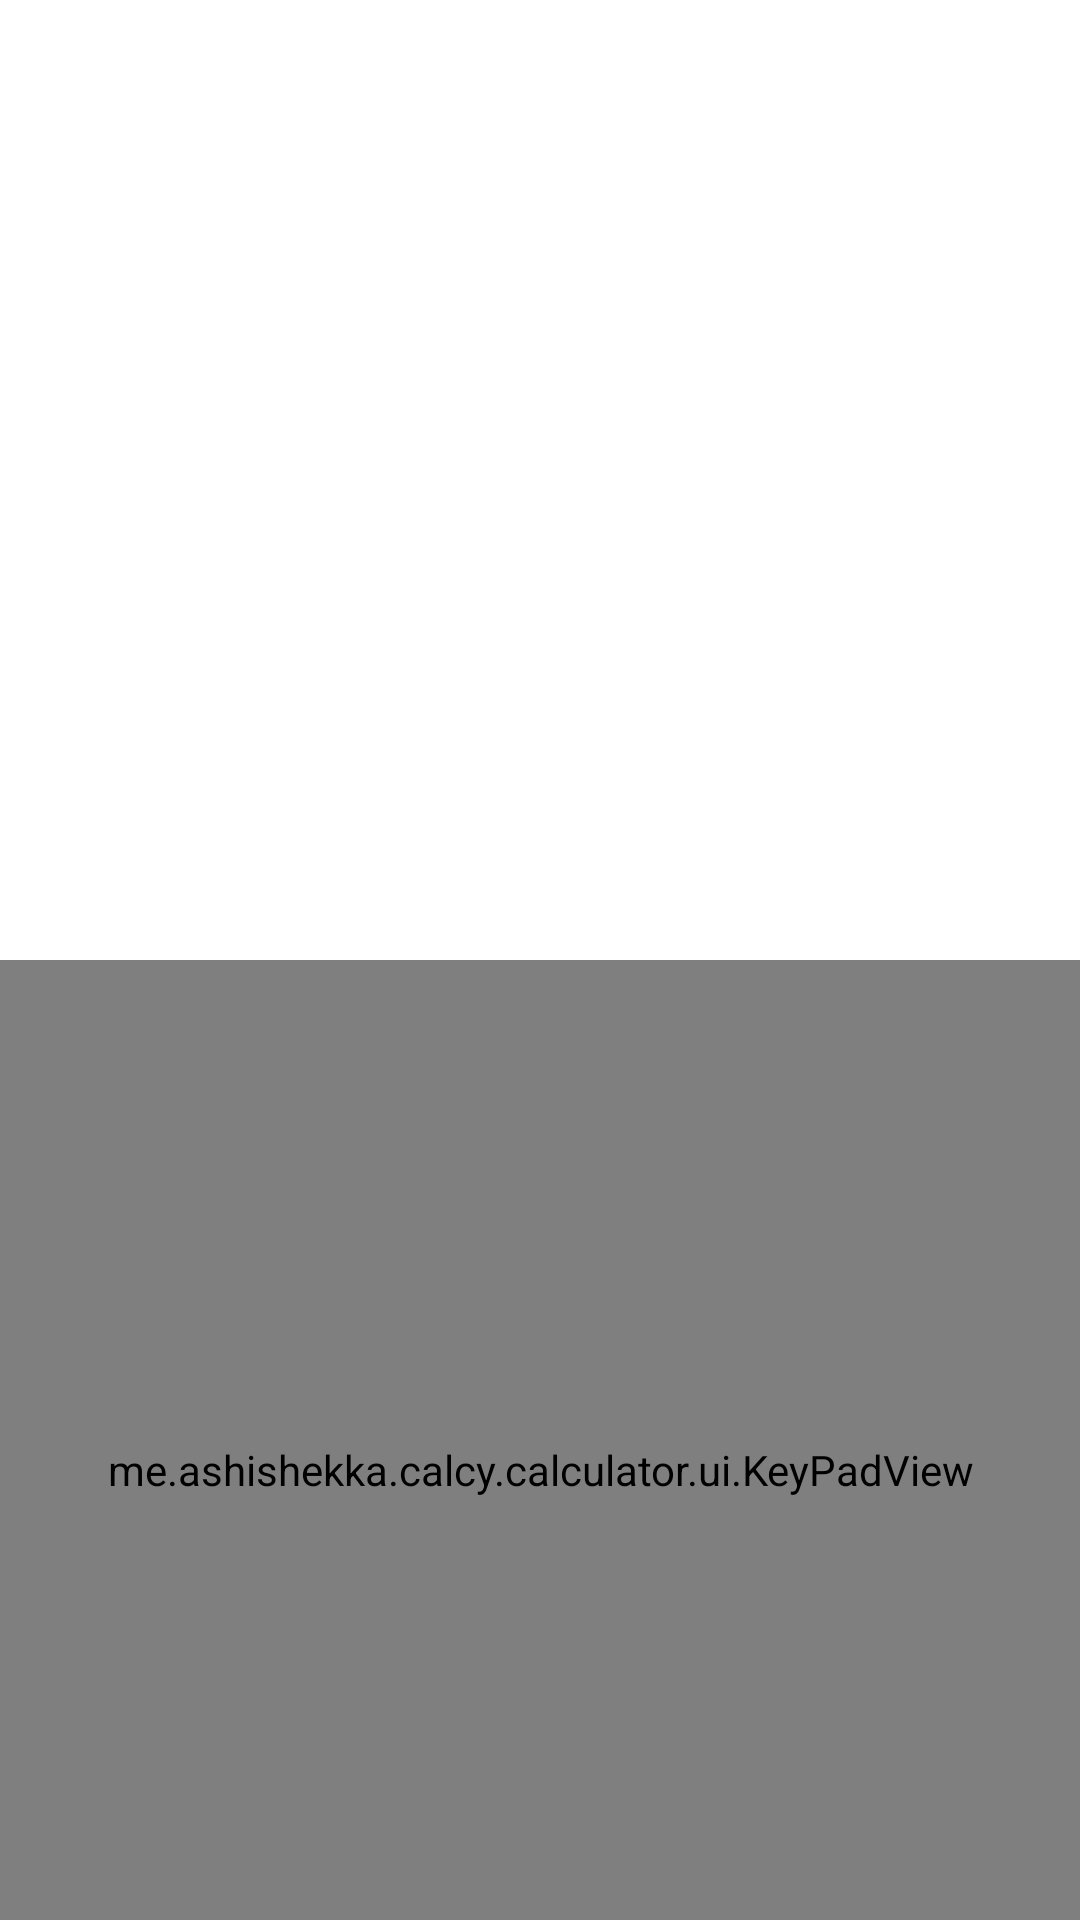

Reconstruct the res/layout file that produces this screen, plus the resources it refers to.
<!-- AndroidManifest.xml: application theme Theme.Calcy -->
<!-- res/layout/fragment_calculator.xml -->
<?xml version="1.0" encoding="utf-8"?>
<androidx.constraintlayout.widget.ConstraintLayout xmlns:android="http://schemas.android.com/apk/res/android"
    xmlns:app="http://schemas.android.com/apk/res-auto"
    xmlns:tools="http://schemas.android.com/tools"
    android:layout_width="match_parent"
    android:layout_height="match_parent">

    <TextView
        android:id="@+id/text_expression"
        android:layout_width="match_parent"
        android:layout_height="0dp"
        android:gravity="bottom"
        android:padding="10dp"
        android:textAlignment="textEnd"
        android:textSize="30sp"
        app:layout_constraintBottom_toTopOf="@id/text_result"
        app:layout_constraintEnd_toEndOf="parent"
        app:layout_constraintStart_toStartOf="parent"
        app:layout_constraintTop_toTopOf="parent"
        app:layout_constraintVertical_weight="2"
        tools:ignore="RtlCompat" />

    <TextView
        android:id="@+id/text_result"
        android:layout_width="match_parent"
        android:layout_height="0dp"
        android:gravity="bottom"
        android:padding="10dp"
        android:textAlignment="textEnd"
        android:textSize="50sp"
        app:layout_constraintBottom_toTopOf="@id/key_pad"
        app:layout_constraintEnd_toEndOf="parent"
        app:layout_constraintStart_toStartOf="parent"
        app:layout_constraintTop_toBottomOf="@id/text_expression"
        app:layout_constraintVertical_weight="1"
        tools:ignore="RtlCompat" />

    <me.ashishekka.calcy.calculator.ui.KeyPadView
        android:id="@+id/key_pad"
        android:layout_width="match_parent"
        android:layout_height="0dp"
        android:background="@drawable/shape_keypad"
        app:layout_constraintBottom_toBottomOf="parent"
        app:layout_constraintCircleRadius="12dp"
        app:layout_constraintEnd_toEndOf="parent"
        app:layout_constraintStart_toStartOf="parent"
        app:layout_constraintTop_toBottomOf="@id/text_result"
        app:layout_constraintVertical_weight="3" />

</androidx.constraintlayout.widget.ConstraintLayout>
<!-- resources referenced by this layout -->
<resources>
  <!-- drawable shape_keypad (drawable) -->
  <?xml version="1.0" encoding="utf-8"?>
  <shape xmlns:android="http://schemas.android.com/apk/res/android">
      <gradient
          android:angle="90"
          android:endColor="@android:color/transparent"
          android:startColor="#1F000000" />
      <solid android:color="?attr/colorPrimaryVariant" />
      <padding android:top="20dp" />
  </shape>
  <style name="Theme.Calcy" parent="Theme.MaterialComponents.DayNight.NoActionBar">
          
          <item name="colorPrimary">#819ca9</item>
          <item name="colorPrimaryVariant">#546e7a</item>
          <item name="colorOnPrimary">#ffffff</item>
          
          <item name="colorSecondary">#aab6fe</item>
          <item name="colorSecondaryVariant">#7986cb</item>
          <item name="colorOnSecondary">#000000</item>
          
          <item name="android:statusBarColor" tools:targetApi="l">?attr/colorPrimaryVariant</item>
          
  
          <item name="materialButtonStyle">@style/CalculatorButtonStyle</item>
      </style>
  <style name="CalculatorButtonStyle" parent="Widget.MaterialComponents.Button.TextButton">
          <item name="backgroundTint">?attr/colorPrimaryVariant</item>
          <item name="android:textColor">?attr/colorOnPrimary</item>
          <item name="android:textSize">20sp</item>
      </style>
</resources>
